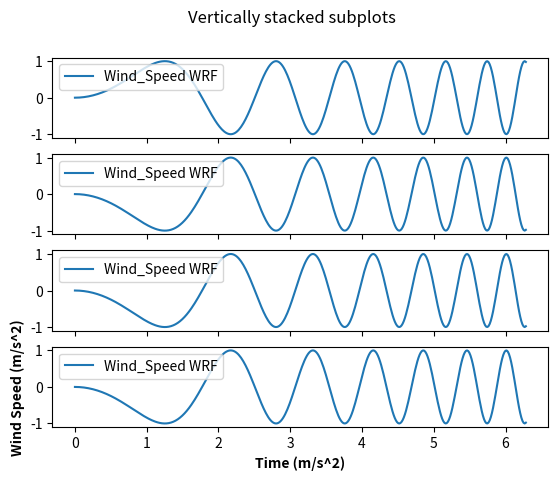

This figure's Python source:
import matplotlib.pyplot as plt
import numpy as np
import pandas as pd
import os


# Some example data to display
x = np.linspace(0, 2 * np.pi, 400)
y = np.sin(x ** 2)


fig, (ax1,ax2,ax3,ax4) = plt.subplots(4, sharex=True)
fig.suptitle('Vertically stacked subplots')
ax1.plot(x, y, label='Wind_Speed WRF')
ax2.plot(x, -y, label='Wind_Speed WRF')
ax3.plot(x, -y, label='Wind_Speed WRF')
ax4.plot(x, -y, label='Wind_Speed WRF')
ax4.set_ylabel('Wind Speed (m/s^2)',weight='bold')
ax4.set_xlabel('Time (m/s^2)',weight='bold')
ax1.legend(loc = 'upper left')
ax2.legend(loc = 'upper left')
ax3.legend(loc = 'upper left')
ax4.legend(loc = 'upper left')

plt.show()